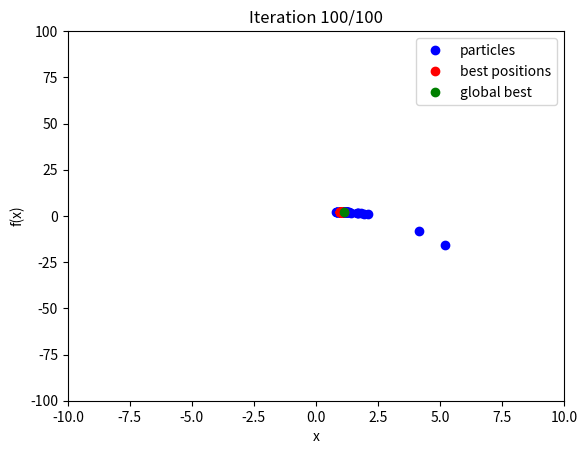

Python code for this plot:
##Importing Packages
import numpy as np
import matplotlib.pyplot as plt

##Defining the Objective-Function
def f(x):
    return (1+(2*x)-(x**2))  #1+2x-x^2

##Defining the PSO
def PSO(f,n_particles=50,n_iterations=100,c1=2,c2=2,w=0.7):
    #Setting the Bounds
    x_min = -10
    x_max = 10
    particles = np.random.uniform(x_min, x_max, size=(n_particles, 1))
    velocities = np.zeros((n_particles, 1))
    best_positions = particles.copy()
    best_scores = f(best_positions)
    
    #Initialize the global best position and score
    global_best_position = best_positions[np.argmax(best_scores)]
    global_best_score = np.max(best_scores)
    
    #Running PSO for n_iterations
    for i in range(n_iterations):
        #Generating r1 and r2
        r1 = np.random.uniform(size=(n_particles, 1))
        r2 = np.random.uniform(size=(n_particles, 1))
        
        
        #Update the velocities and positions
        velocities = w * velocities \
                    + c1 * r1 * (best_positions - particles) \
                    + c2 * r2 * (global_best_position - particles)
                    
        particles += velocities
        
        #Check if any particles have gone out of bounds
        particles = np.clip(particles, x_min, x_max)
        
        #Update the personal learning components
        scores = f(particles)
        improved_indices = scores > best_scores
        
        best_positions[improved_indices] = particles[improved_indices]
        best_scores[improved_indices] = scores[improved_indices]
        
        #Update the social learning components
        if np.max(best_scores) < global_best_score:
            global_best_score = np.max(best_scores)
            global_best_position = best_positions[np.argmax(best_scores)]
            
        
        #Plot the particles
        plt.clf()
        plt.plot(particles, f(particles), 'bo', label='particles')
        plt.plot(best_positions, f(best_positions), 'ro', label='best positions')
        plt.plot(global_best_position, global_best_score, 'go', label='global best')
        plt.legend()
        plt.xlim(x_min, x_max)
        plt.ylim(-100, 100)
        plt.xlabel('x')
        plt.ylabel('f(x)')
        plt.title(f'Iteration {i+1}/{n_iterations}')
        plt.pause(0.001)
        
        
    return global_best_position, global_best_score
    
best_position, best_score = PSO(f)
print(f'The maximum of f(x) = 1+2x-x^2 is at x = {best_position[0]}, with a value of {best_score}.')
